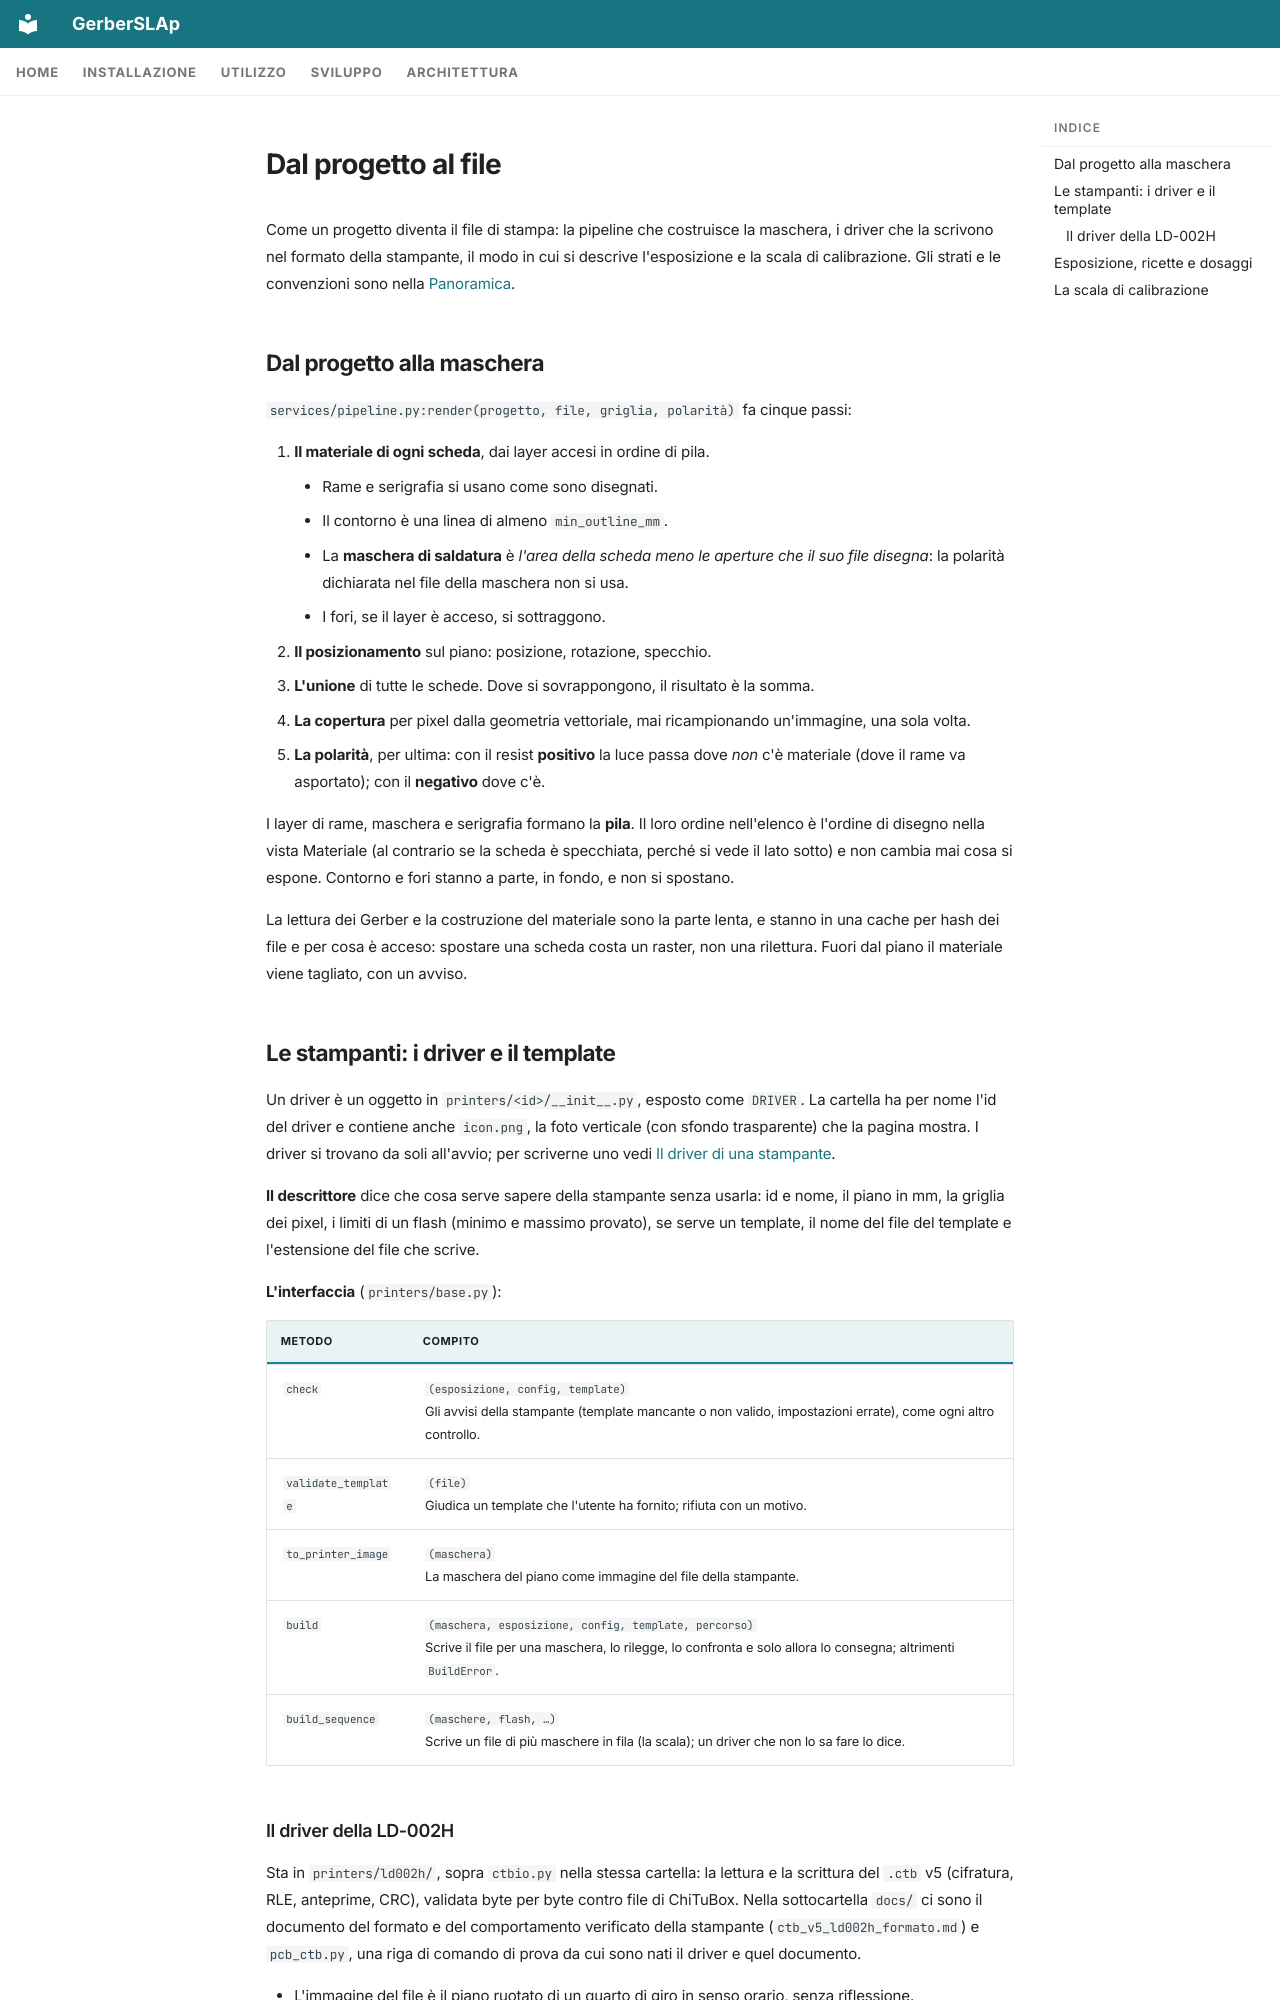

repository: shad0w82/GerberSLAp · page: it/architecture/pipeline/index.html · generator: mkdocs

---
icon: material/pipe
---

# Dal progetto al file

Come un progetto diventa il file di stampa: la pipeline che costruisce la maschera, i driver che la scrivono nel formato della stampante, il modo in cui si descrive l'esposizione e la scala di calibrazione. Gli strati e le convenzioni sono nella [Panoramica](overview.md).

## Dal progetto alla maschera

`services/pipeline.py:render(progetto, file, griglia, polarità)` fa cinque passi:

1. **Il materiale di ogni scheda**, dai layer accesi in ordine di pila.
    - Rame e serigrafia si usano come sono disegnati.
    - Il contorno è una linea di almeno `min_outline_mm`.
    - La **maschera di saldatura** è *l'area della scheda meno le aperture che il suo file disegna*: la polarità dichiarata nel file della maschera non si usa.
    - I fori, se il layer è acceso, si sottraggono.
2. **Il posizionamento** sul piano: posizione, rotazione, specchio.
3. **L'unione** di tutte le schede. Dove si sovrappongono, il risultato è la somma.
4. **La copertura** per pixel dalla geometria vettoriale, mai ricampionando un'immagine, una sola volta.
5. **La polarità**, per ultima: con il resist **positivo** la luce passa dove *non* c'è materiale (dove il rame va asportato); con il **negativo** dove c'è.

I layer di rame, maschera e serigrafia formano la **pila**. Il loro ordine nell'elenco è l'ordine di disegno nella vista Materiale (al contrario se la scheda è specchiata, perché si vede il lato sotto) e non cambia mai cosa si espone. Contorno e fori stanno a parte, in fondo, e non si spostano.

La lettura dei Gerber e la costruzione del materiale sono la parte lenta, e stanno in una cache per hash dei file e per cosa è acceso: spostare una scheda costa un raster, non una rilettura. Fuori dal piano il materiale viene tagliato, con un avviso.

## Le stampanti: i driver e il template

Un driver è un oggetto in `printers/<id>/__init__.py`, esposto come `DRIVER`. La cartella ha per nome l'id del driver e contiene anche `icon.png`, la foto verticale (con sfondo trasparente) che la pagina mostra. I driver si trovano da soli all'avvio; per scriverne uno vedi [Il driver di una stampante](../development/new-printer/driver.md).

**Il descrittore** dice che cosa serve sapere della stampante senza usarla: id e nome, il piano in mm, la griglia dei pixel, i limiti di un flash (minimo e massimo provato), se serve un template, il nome del file del template e l'estensione del file che scrive.

**L'interfaccia** (`printers/base.py`):

| Metodo | Compito |
|---|---|
| `check` | `(esposizione, config, template)`<br>Gli avvisi della stampante (template mancante o non valido, impostazioni errate), come ogni altro controllo. |
| `validate_template` | `(file)`<br>Giudica un template che l'utente ha fornito; rifiuta con un motivo. |
| `to_printer_image` | `(maschera)`<br>La maschera del piano come immagine del file della stampante. |
| `build` | `(maschera, esposizione, config, template, percorso)`<br>Scrive il file per una maschera, lo rilegge, lo confronta e solo allora lo consegna; altrimenti `BuildError`. |
| `build_sequence` | `(maschere, flash, …)`<br>Scrive un file di più maschere in fila (la scala); un driver che non lo sa fare lo dice. |
